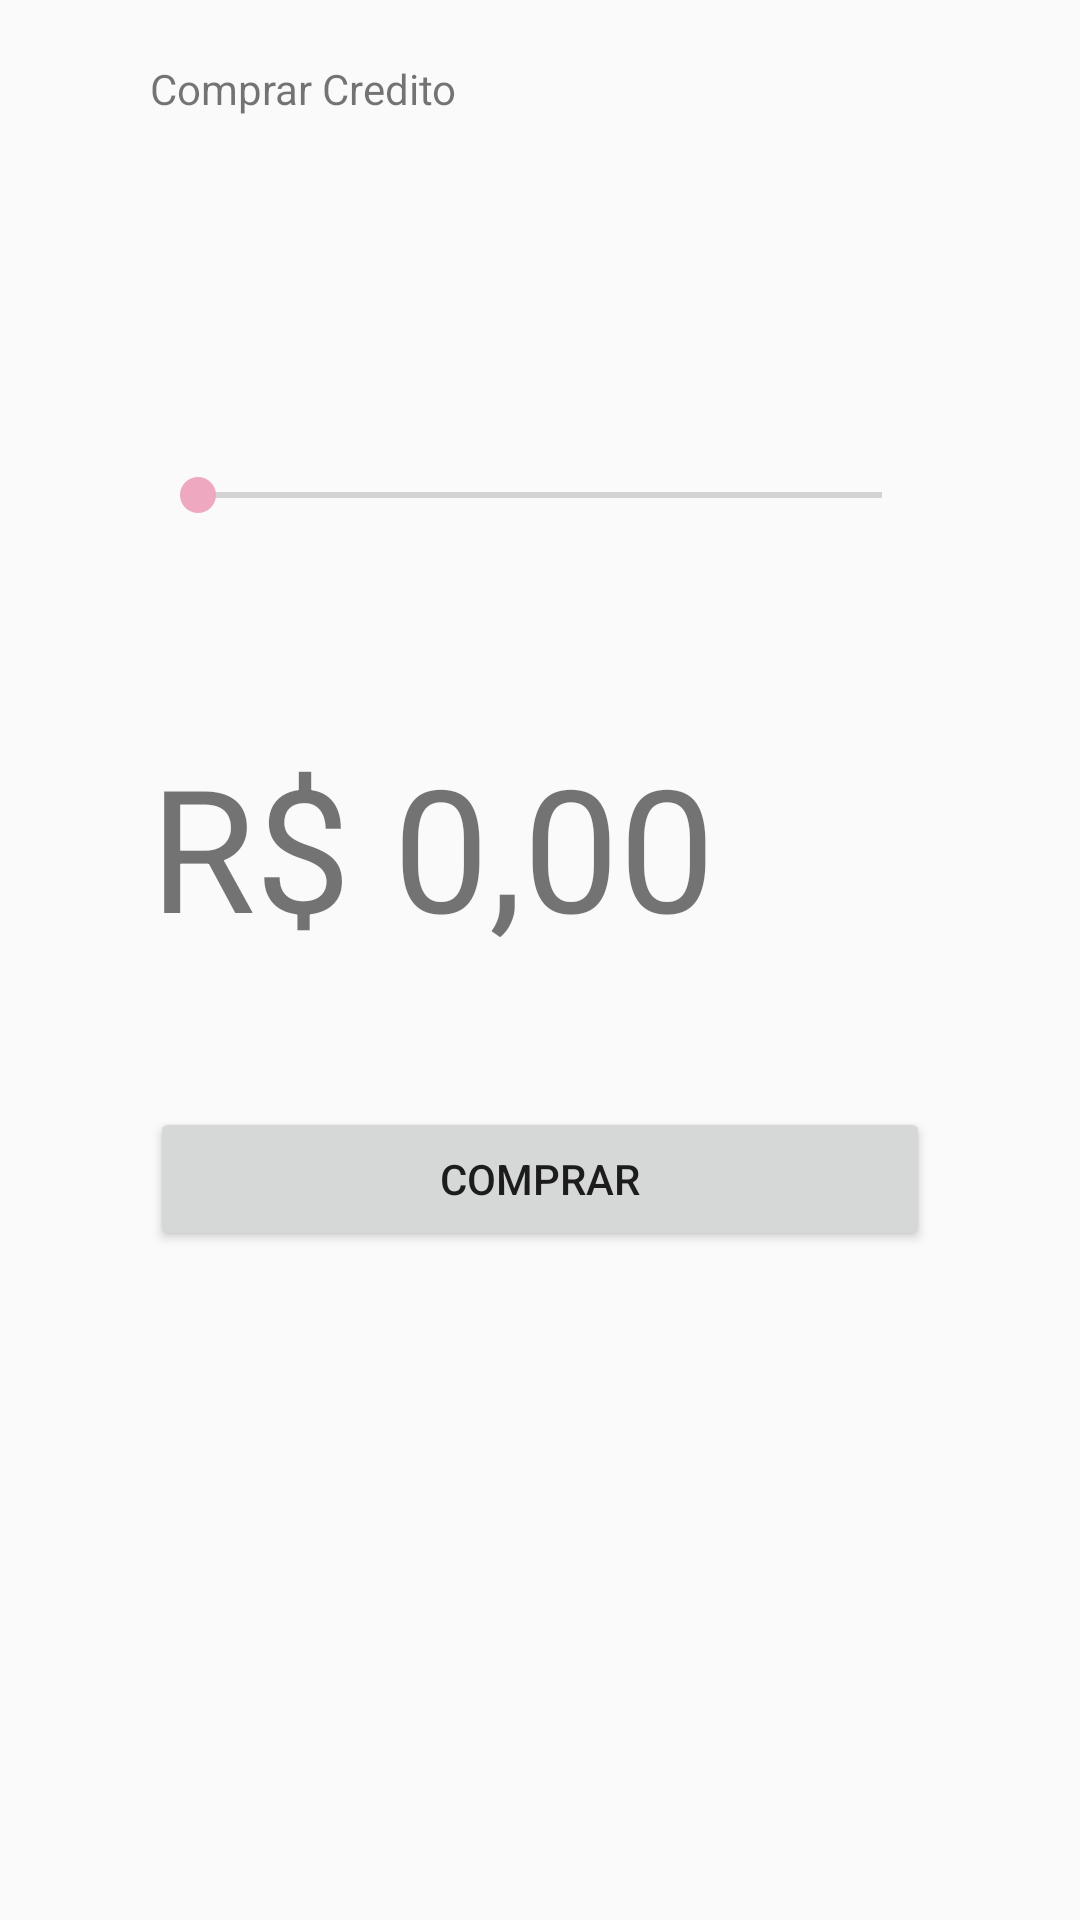

Reconstruct the res/layout file that produces this screen, plus the resources it refers to.
<!-- AndroidManifest.xml: application theme AppTheme -->
<!-- res/layout/credito_layout.xml -->
<?xml version="1.0" encoding="utf-8"?>
<RelativeLayout xmlns:android="http://schemas.android.com/apk/res/android"
    android:layout_width="match_parent" android:layout_height="match_parent">
    <LinearLayout
        android:layout_width="match_parent"
        android:layout_height="match_parent"
        android:layout_alignParentStart="true"
        android:layout_alignParentTop="true"
        android:orientation="vertical"
        android:paddingLeft="50dp"
        android:paddingRight="50dp">
    <TextView
        android:id="@+id/textView2"
        android:layout_width="wrap_content"
        android:layout_height="wrap_content"
        android:layout_marginTop="20dp"
        android:text="Comprar Credito"
        android:layout_alignParentTop="true"
        android:layout_centerHorizontal="true" />

        <SeekBar
            android:id="@+id/seekBar"
            android:layout_width="match_parent"
            android:layout_height="wrap_content"
            android:layout_alignParentStart="true"
            android:layout_below="@+id/textView2"
            android:layout_marginTop="117dp"
            android:max="999"/>

        <TextView
            android:id="@+id/txtValor"
            android:layout_width="match_parent"
            android:layout_height="wrap_content"
            android:layout_alignStart="@+id/seekBar"
            android:layout_below="@+id/seekBar"
            android:layout_marginTop="70dp"
            android:elevation="1dp"
            android:ems="10"
            android:inputType="numberDecimal"
            android:text="R$ 0,00"
            android:textSize="57dp"/>

    <Button
        android:id="@+id/button3"
        android:layout_width="match_parent"
        android:layout_height="wrap_content"
        android:layout_alignStart="@+id/txtValor"
        android:layout_below="@+id/txtValor"
        android:layout_marginTop="49dp"
        android:onClick="comprarCredito"
        android:text="Comprar" />
    </LinearLayout>
</RelativeLayout>
<!-- resources referenced by this layout -->
<resources>
  <style name="AppTheme" parent="Theme.AppCompat.Light.NoActionBar">
          
          <item name="colorPrimary">@color/colorPrimary</item>
          <item name="colorPrimaryDark">@color/colorPrimaryDark</item>
          <item name="colorAccent">@color/colorAccent</item>
      </style>
  <color name="colorPrimary">#FFFFFF</color>
  <color name="colorPrimaryDark">#b2a90a0a</color>
  <color name="colorAccent">#eea8bf</color>
</resources>
